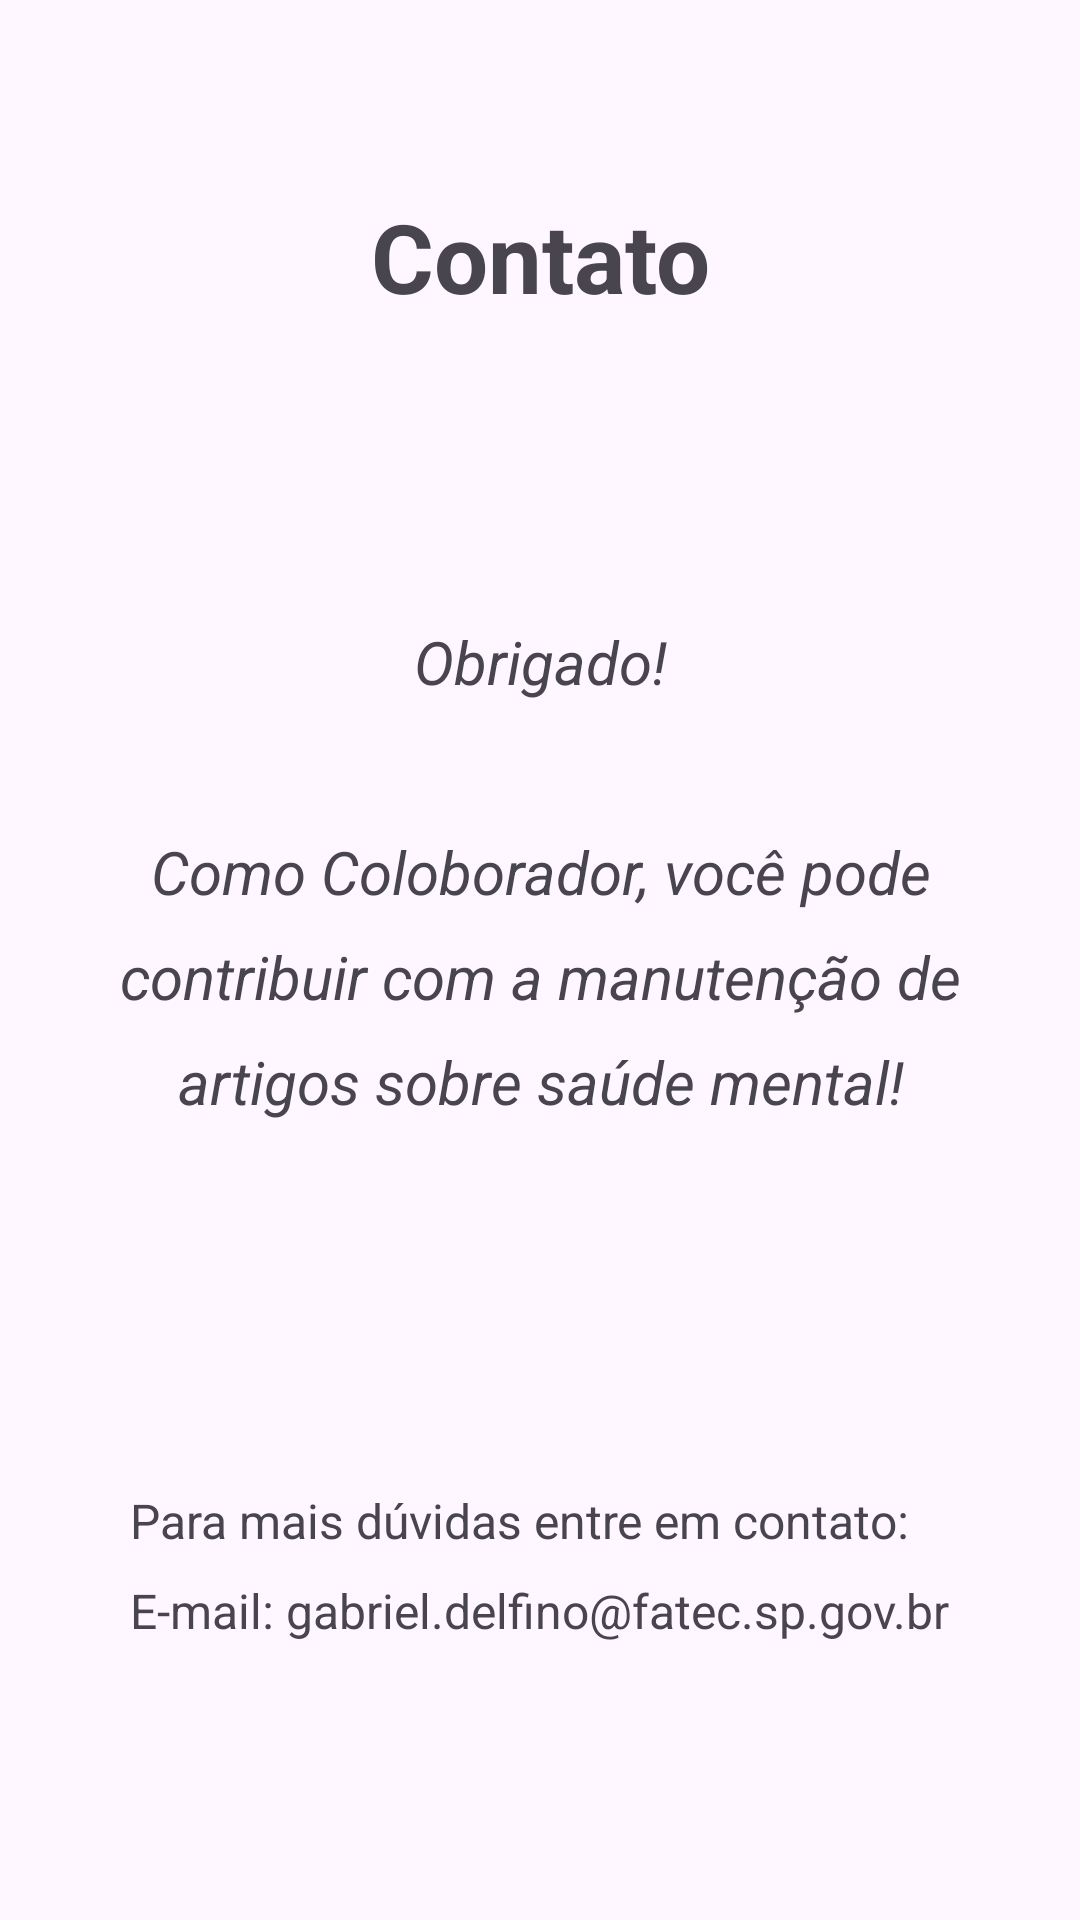

The Android layout XML behind this screen, and the referenced resources:
<!-- AndroidManifest.xml: application theme Theme.SaudeMentalApp -->
<!-- res/layout/fragment_contato.xml -->
<?xml version="1.0" encoding="utf-8"?>
<androidx.constraintlayout.widget.ConstraintLayout xmlns:android="http://schemas.android.com/apk/res/android"
    xmlns:app="http://schemas.android.com/apk/res-auto"
    xmlns:tools="http://schemas.android.com/tools"
    android:layout_width="match_parent"
    android:layout_height="match_parent"
    tools:context=".ui.collab.ContatoFragment">

    <TextView
        android:id="@+id/textView5"
        android:layout_width="wrap_content"
        android:layout_height="wrap_content"
        android:layout_marginTop="64dp"
        android:text="@string/contato"
        android:textSize="32dp"
        android:textStyle="bold"
        app:layout_constraintEnd_toEndOf="parent"
        app:layout_constraintStart_toStartOf="parent"
        app:layout_constraintTop_toTopOf="parent" />

    <TextView
        android:id="@+id/textView6"
        android:layout_width="309dp"
        android:layout_height="222dp"
        android:layout_marginTop="100dp"
        android:lineHeight="35dp"
        android:text="@string/exp_colab"
        android:textAlignment="center"
        android:textSize="20sp"
        android:textStyle="italic"
        app:layout_constraintEnd_toEndOf="parent"
        app:layout_constraintStart_toStartOf="parent"
        app:layout_constraintTop_toBottomOf="@+id/textView5" />

    <TextView
        android:id="@+id/textView7"
        android:layout_width="wrap_content"
        android:layout_height="wrap_content"
        android:lineHeight="30dp"
        android:text="@string/dev_email"
        android:textSize="16dp"
        app:layout_constraintBottom_toBottomOf="parent"
        app:layout_constraintEnd_toEndOf="parent"
        app:layout_constraintStart_toStartOf="parent"
        app:layout_constraintTop_toBottomOf="@+id/textView6"
        app:layout_constraintVertical_bias="0.42" />
</androidx.constraintlayout.widget.ConstraintLayout>
<!-- resources referenced by this layout -->
<resources>
  <string name="contato">Contato</string>
  <string name="dev_email">Para mais dúvidas entre em contato:\nE-mail: gabriel.delfino@fatec.sp.gov.br</string>
  <string name="exp_colab">Obrigado!\n\nComo Coloborador, você pode contribuir com a manutenção de artigos sobre saúde mental!</string>
  <style name="Theme.SaudeMentalApp" parent="Base.Theme.SaudeMentalApp" />
  <style name="Base.Theme.SaudeMentalApp" parent="Theme.Material3.DayNight">
          
          
          <item name="colorPrimary">#8BFFB5</item>
          <item name="colorSecondary">#FF5EF3BF</item>
          <item name="android:statusBarColor">?attr/colorPrimaryVariant</item>
          <item name="actionBarTheme">@style/ThemeOverlay.MaterialComponents.Dark.ActionBar</item>
          <item name="actionBarPopupTheme">@style/ThemeOverlay.MaterialComponents.Light</item>
          <item name="actionBarStyle">@style/Widget.MaterialComponents.Light.ActionBar.Solid</item>
          <item name="floatingActionButtonStyle">@style/Widget.MaterialComponents.FloatingActionButton</item>
          
          <item name="android:windowActivityTransitions">true</item>
      </style>
</resources>
